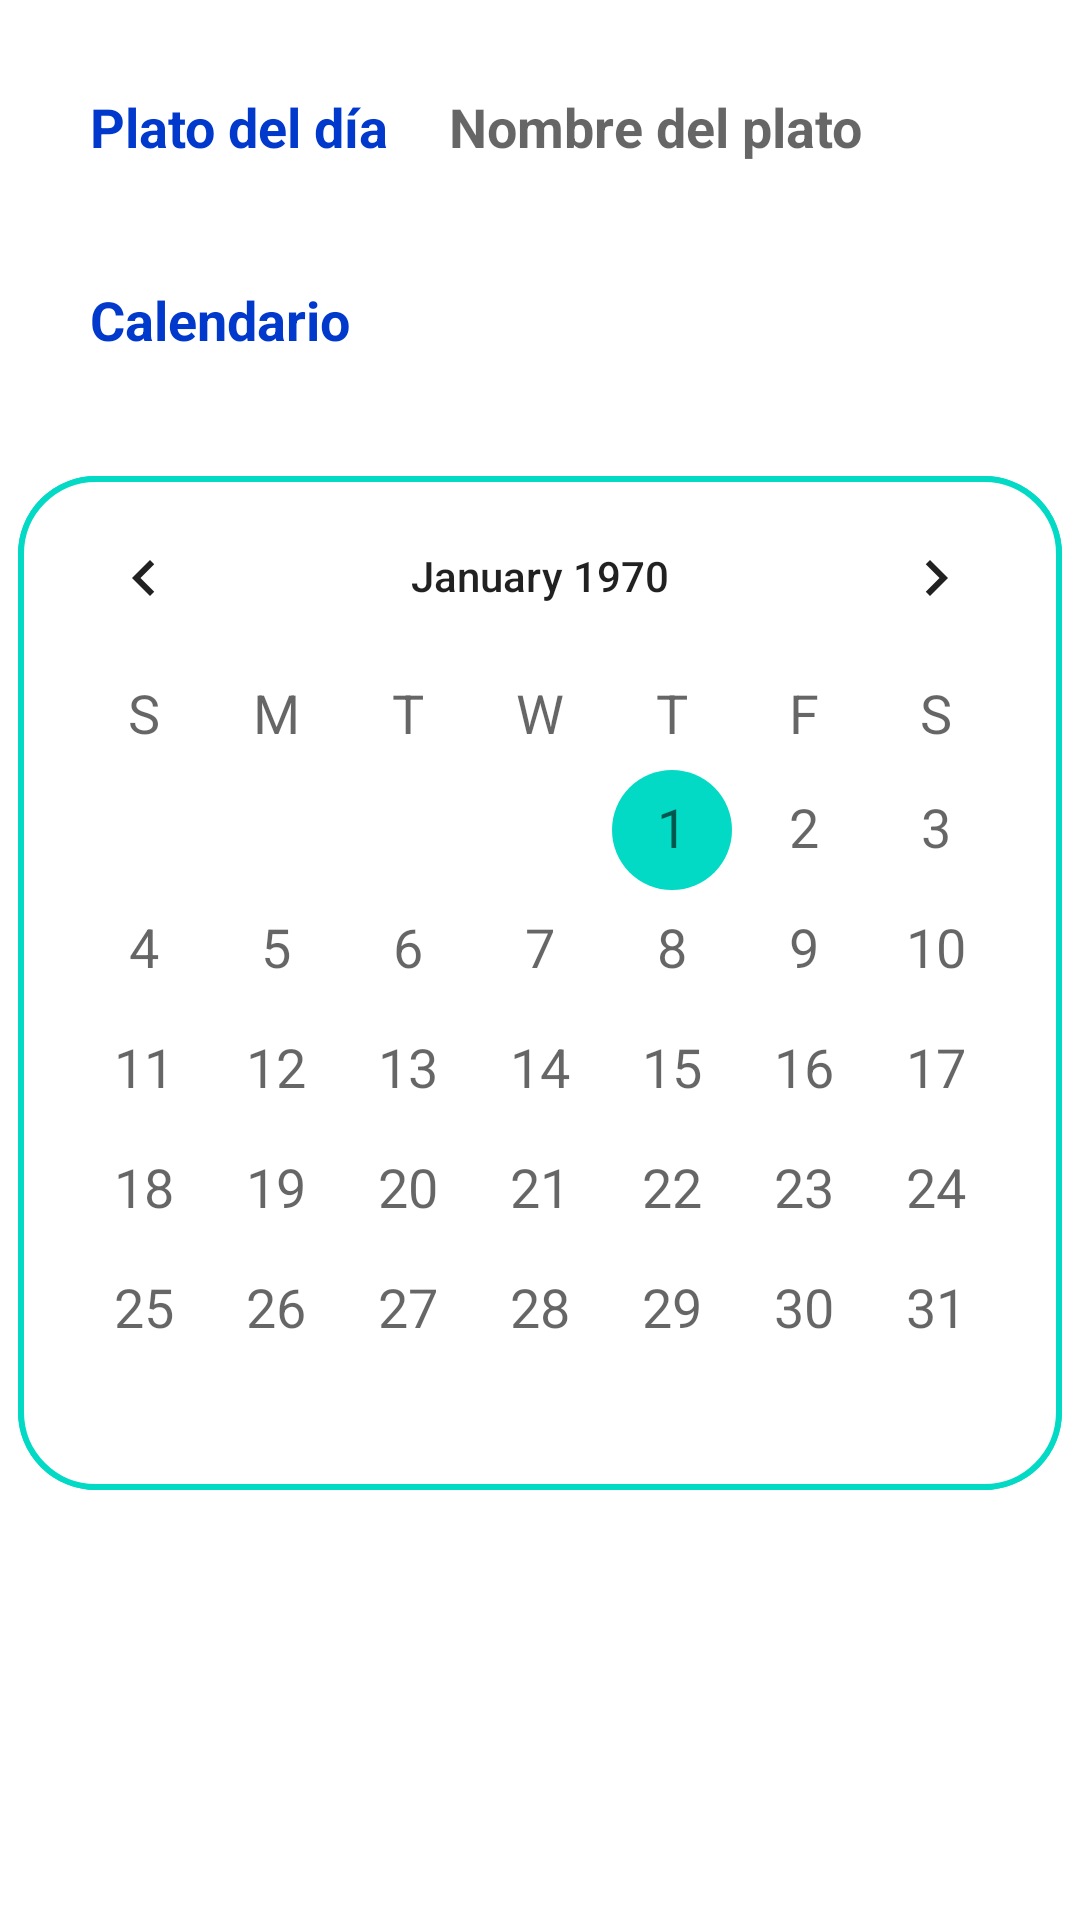

Write the Android layout XML for this screen, with the resource values it uses.
<!-- AndroidManifest.xml: application theme Theme.ComidaEnCasaV1 -->
<!-- res/layout/fragment_calendario.xml -->
<?xml version="1.0" encoding="utf-8"?>
<androidx.constraintlayout.widget.ConstraintLayout xmlns:android="http://schemas.android.com/apk/res/android"
    xmlns:app="http://schemas.android.com/apk/res-auto"
    xmlns:tools="http://schemas.android.com/tools"
    android:layout_width="match_parent"
    android:layout_height="match_parent"
    tools:context=".view.fragment.calendario.CalendarioFragment">

    <TextView
        android:id="@+id/textView42"
        android:layout_width="wrap_content"
        android:layout_height="wrap_content"
        android:layout_marginStart="30dp"
        android:layout_marginTop="30dp"
        android:text="Plato del día"
        android:textColor="@color/blue_3"
        android:textSize="18sp"
        android:textStyle="bold"
        app:layout_constraintStart_toStartOf="parent"
        app:layout_constraintTop_toTopOf="parent" />

    <TextView
        android:id="@+id/textView41"
        android:layout_width="wrap_content"
        android:layout_height="wrap_content"
        android:layout_marginTop="40dp"
        android:text="Calendario"
        android:textColor="@color/blue_3"
        android:textSize="18sp"
        android:textStyle="bold"
        app:layout_constraintStart_toStartOf="@+id/textView42"
        app:layout_constraintTop_toBottomOf="@+id/textView42" />

    <TextView
        android:id="@+id/txtNombrePlato_Calendario"
        android:layout_width="wrap_content"
        android:layout_height="wrap_content"
        android:layout_marginStart="20dp"
        android:hint="Nombre del plato"
        android:textColor="@color/blue_2"
        android:textSize="18sp"
        android:textStyle="bold"
        app:layout_constraintStart_toEndOf="@+id/textView42"
        app:layout_constraintTop_toTopOf="@+id/textView42" />

    <CalendarView
        android:id="@+id/cld_Calendario"
        android:layout_width="wrap_content"
        android:layout_height="wrap_content"
        android:layout_marginTop="40dp"
        android:background="@drawable/contenedor_personalizado"
        android:dateTextAppearance="@style/TextAppearance.AppCompat.Medium"
        android:weekDayTextAppearance="@style/TextAppearance.AppCompat.Medium"
        app:layout_constraintEnd_toEndOf="parent"
        app:layout_constraintStart_toStartOf="parent"
        app:layout_constraintTop_toBottomOf="@+id/textView41" />

</androidx.constraintlayout.widget.ConstraintLayout>
<!-- resources referenced by this layout -->
<resources>
  <color name="blue_2">#768fff</color>
  <color name="blue_3">#0039cb</color>
  <!-- drawable contenedor_personalizado (drawable) -->
  <?xml version="1.0" encoding="utf-8"?>
  <shape  xmlns:android="http://schemas.android.com/apk/res/android" android:shape="rectangle">
      <solid android:color="@color/white"/>
      <stroke android:color="@color/teal_200" android:width="2dp"/>
      <corners android:radius="25dp"/>
  </shape>
  <style name="Theme.ComidaEnCasaV1" parent="Theme.MaterialComponents.DayNight.DarkActionBar">
          
          <item name="colorPrimary">@color/blue_1</item> 
          <item name="colorPrimaryVariant">@color/blue_3</item>
          <item name="colorOnPrimary">@color/white</item>
          
          <item name="colorSecondary">@color/teal_200</item>
          <item name="colorSecondaryVariant">@color/teal_700</item>
          <item name="colorOnSecondary">@color/black</item>
          
          <item name="android:statusBarColor" tools:targetApi="l">?attr/colorPrimaryVariant</item>
          
      </style>
  <color name="white">#FFFFFFFF</color>
  <color name="teal_200">#FF03DAC5</color>
  <color name="blue_1">#2962ff</color>
  <color name="teal_700">#FF018786</color>
  <color name="black">#FF000000</color>
</resources>
